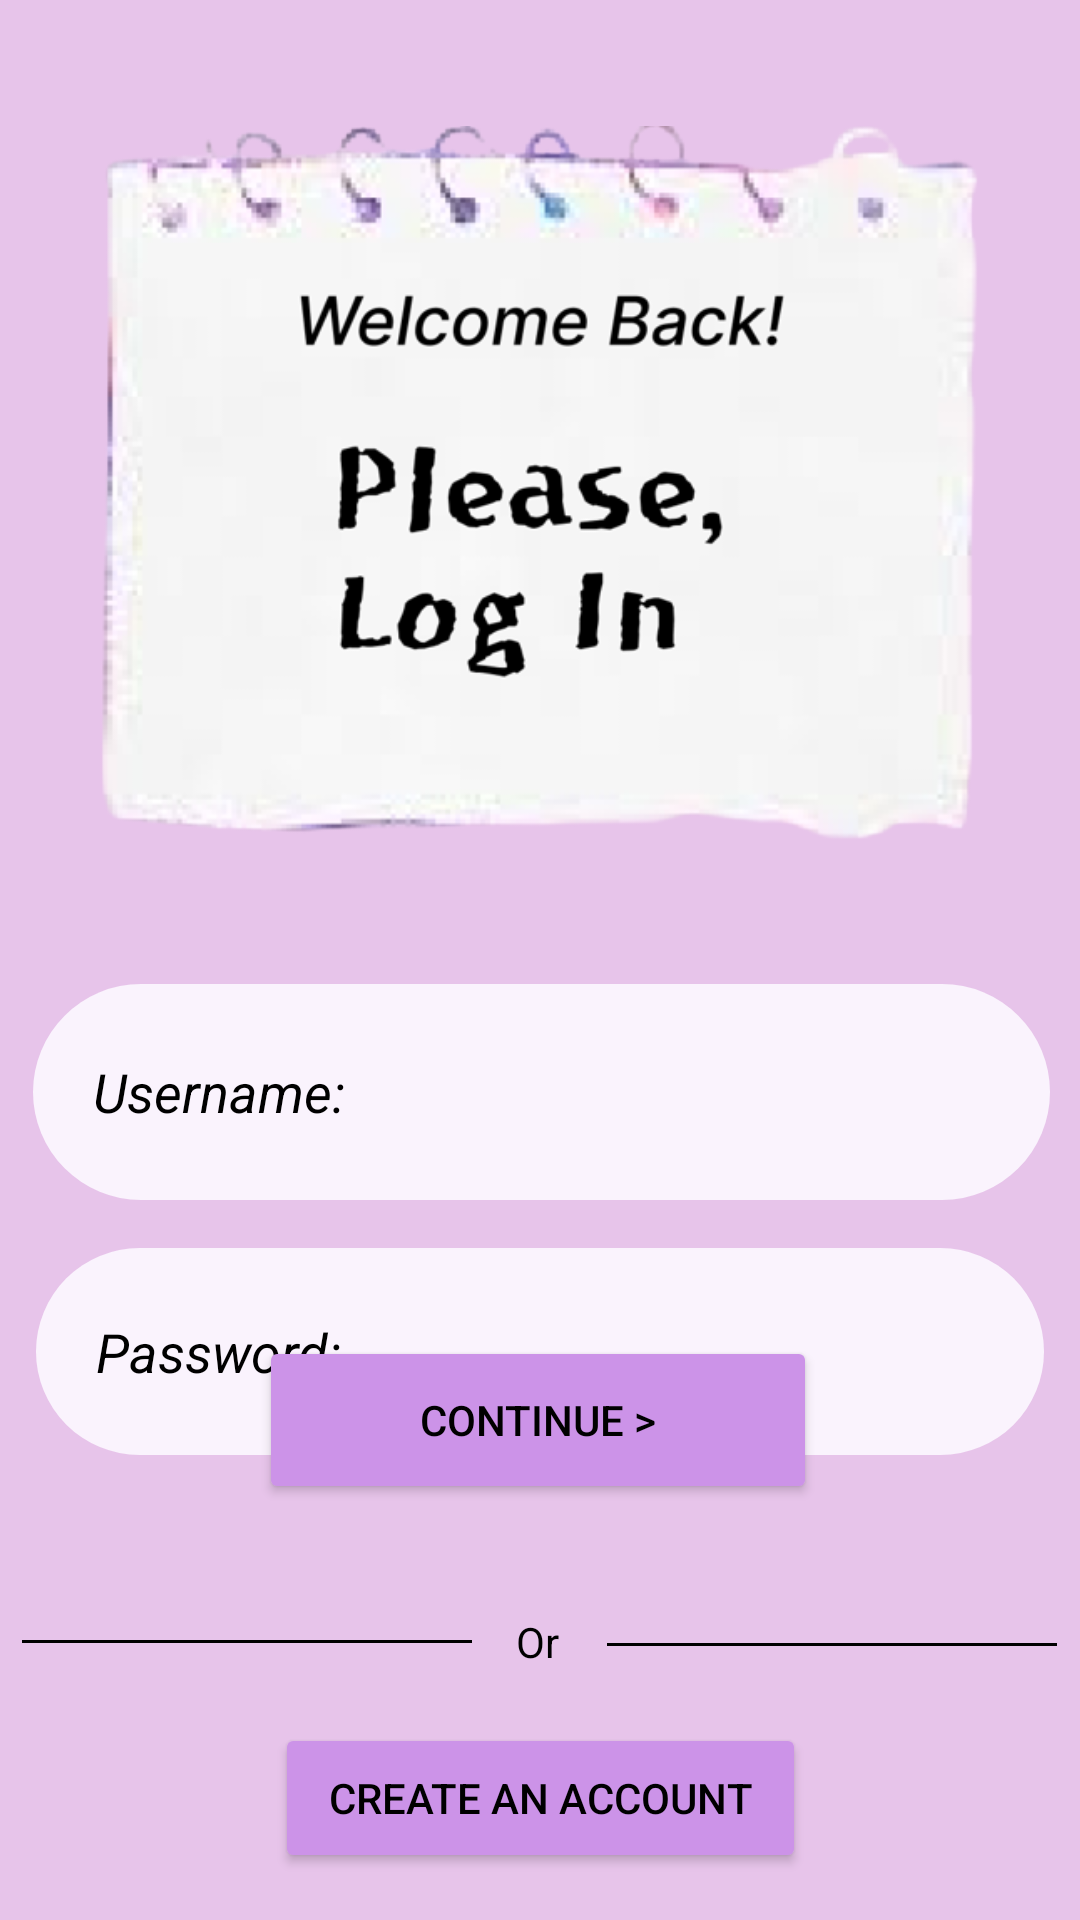

Here is an Android app screen rendered from its layout file. Give the layout XML and the strings, colors and styles it references.
<!-- AndroidManifest.xml: application theme Theme.IptMidterm -->
<!-- res/layout/activity_main2.xml -->
<?xml version="1.0" encoding="utf-8"?>
<androidx.constraintlayout.widget.ConstraintLayout
    xmlns:android="http://schemas.android.com/apk/res/android"
    xmlns:tools="http://schemas.android.com/tools"
    xmlns:app="http://schemas.android.com/apk/res-auto"
    android:layout_width="match_parent"
    android:layout_height="match_parent"
    android:background="#E7C4EA"
    tools:context=".MainActivity2">

    <View
        android:id="@+id/divider"
        android:layout_width="150dp"
        android:layout_height="1dp"
        android:layout_marginTop="1dp"
        android:layout_marginBottom="1dp"
        android:background="#000000"
        app:layout_constraintBottom_toBottomOf="parent"
        app:layout_constraintEnd_toStartOf="@+id/textView"
        app:layout_constraintHorizontal_bias="0.333"
        app:layout_constraintStart_toStartOf="parent"
        app:layout_constraintTop_toBottomOf="@+id/con"
        app:layout_constraintVertical_bias="0.326" />

    <View
        android:id="@+id/divider3"
        android:layout_width="150dp"
        android:layout_height="1dp"
        android:layout_marginTop="1dp"
        android:layout_marginBottom="1dp"
        android:background="#000000"
        app:layout_constraintBottom_toBottomOf="parent"
        app:layout_constraintEnd_toEndOf="parent"
        app:layout_constraintHorizontal_bias="0.673"
        app:layout_constraintStart_toEndOf="@+id/textView"
        app:layout_constraintTop_toBottomOf="@+id/con"
        app:layout_constraintVertical_bias="0.333" />

    <EditText
        android:id="@+id/editTextTextPassword4"
        android:layout_width="339dp"
        android:layout_height="72dp"
        android:layout_marginTop="328dp"
        android:background="@drawable/rounded_edittext_background"
        android:drawablePadding="8dp"
        android:ems="10"
        android:gravity="center_vertical"
        android:hint="@string/hint1"
        android:inputType="textPassword"
        android:paddingStart="20dp"
        android:textColorHint="@color/black"
        app:layout_constraintEnd_toEndOf="parent"
        app:layout_constraintHorizontal_bias="0.527"
        app:layout_constraintStart_toStartOf="parent"
        app:layout_constraintTop_toTopOf="parent" />

    <EditText
        android:id="@+id/editTextTextPassword"
        android:layout_width="336dp"
        android:layout_height="69dp"
        android:layout_marginTop="16dp"
        android:background="@drawable/rounded_edittext_background"
        android:drawablePadding="8dp"
        android:ems="10"
        android:gravity="center_vertical"
        android:hint="@string/hint2"
        android:inputType="textPassword"
        android:paddingStart="20dp"
        android:textColorHint="@color/black"
        app:layout_constraintEnd_toEndOf="parent"
        app:layout_constraintStart_toStartOf="parent"
        app:layout_constraintTop_toBottomOf="@+id/editTextTextPassword4" />

    <Button
        android:id="@+id/con"
        android:layout_width="186dp"
        android:layout_height="56dp"
        android:layout_marginTop="112dp"
        android:backgroundTint="#CC93E8"
        android:text="Continue >"
        android:textColor="@color/black"
        app:layout_constraintBottom_toBottomOf="parent"
        app:layout_constraintEnd_toEndOf="parent"
        app:layout_constraintHorizontal_bias="0.497"
        app:layout_constraintStart_toStartOf="parent"
        app:layout_constraintTop_toTopOf="parent"
        app:layout_constraintVertical_bias="0.706" />

    <Button
        android:id="@+id/create2"
        android:layout_width="177dp"
        android:layout_height="50dp"
        android:backgroundTint="#CC93E8"
        android:text="Create An Account"
        android:textColor="@color/black"
        app:layout_constraintBottom_toBottomOf="parent"
        app:layout_constraintEnd_toEndOf="parent"
        app:layout_constraintStart_toStartOf="parent"
        app:layout_constraintTop_toBottomOf="@+id/textView"
        app:layout_constraintVertical_bias="0.533" />

    <TextView
        android:id="@+id/textView"
        android:layout_width="wrap_content"
        android:layout_height="19dp"
        android:layout_marginTop="8dp"
        android:layout_marginBottom="32dp"
        android:text="Or"
        android:textColor="@color/black"
        app:layout_constraintBottom_toBottomOf="parent"
        app:layout_constraintEnd_toEndOf="parent"
        app:layout_constraintHorizontal_bias="0.498"
        app:layout_constraintStart_toStartOf="parent"
        app:layout_constraintTop_toBottomOf="@+id/con"
        app:layout_constraintVertical_bias="0.356" />

    <ImageView
        android:id="@+id/imageView5"
        android:layout_width="311dp"
        android:layout_height="275dp"
        app:layout_constraintBottom_toTopOf="@+id/editTextTextPassword4"
        app:layout_constraintEnd_toEndOf="parent"
        app:layout_constraintStart_toStartOf="parent"
        app:layout_constraintTop_toTopOf="parent"
        app:layout_constraintVertical_bias="0.55"
        app:srcCompat="@drawable/secondpage" />

</androidx.constraintlayout.widget.ConstraintLayout>
<!-- resources referenced by this layout -->
<resources>
  <!-- drawable rounded_edittext_background (drawable) -->
  <?xml version="1.0" encoding="utf-8"?>
  <shape xmlns:android="http://schemas.android.com/apk/res/android">
      <solid android:color="#FAF3FD" />
      <corners android:radius="40dp" />
  </shape>
  <!-- drawable secondpage: png bitmap (drawable, 97459 bytes) -->
  <string name="hint1"><i>Username:</i></string>
  <string name="hint2"><i>Password:</i></string>
  <style name="Theme.IptMidterm" parent="Base.Theme.IptMidterm" />
  <style name="Base.Theme.IptMidterm" parent="Theme.Material3.DayNight.NoActionBar">
          
          
      </style>
  <!-- not gathered from this repository: default colours our renderer supplied (Android Studio template values) -->
  <color name="black">#FF000000</color>
</resources>
